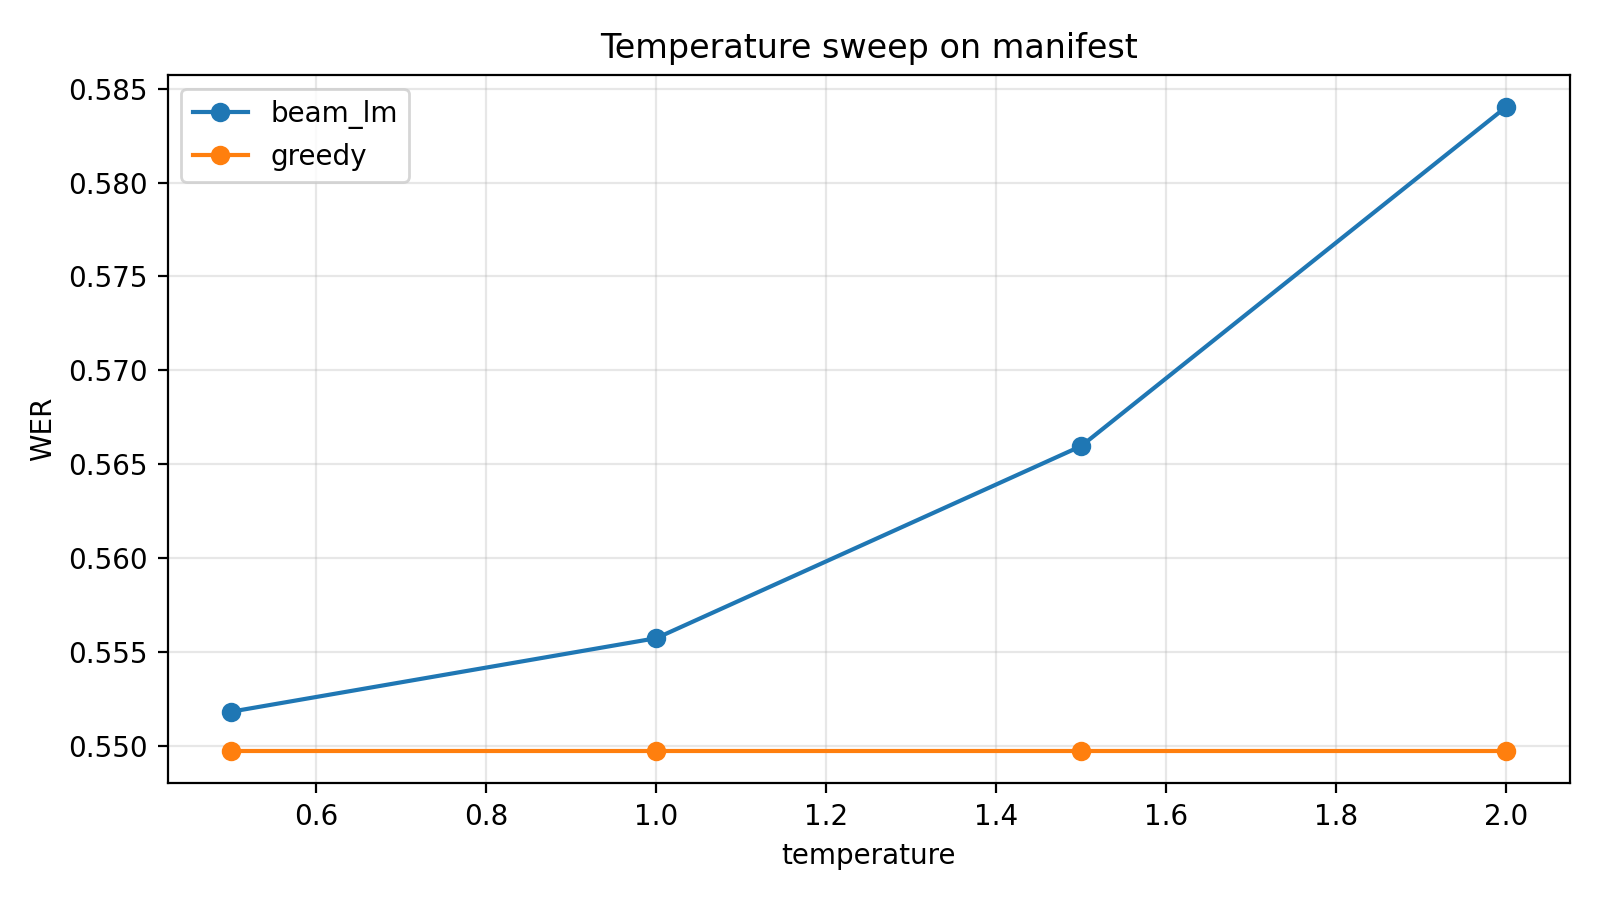

The data file committed next to this chart (first rows):
manifest, method, temperature, alpha, beta, wer, cer
data/earnings22_test/manifest.csv, beam_lm, 0.5, 0.1, 0.5, 0.5518, 0.2554
data/earnings22_test/manifest.csv, beam_lm, 1.0, 0.1, 0.5, 0.5557, 0.2547
data/earnings22_test/manifest.csv, beam_lm, 1.5, 0.1, 0.5, 0.566, 0.2558
data/earnings22_test/manifest.csv, beam_lm, 2.0, 0.1, 0.5, 0.584, 0.2575
data/earnings22_test/manifest.csv, greedy, 0.5, 0.0, 0.0, 0.5497, 0.2558
data/earnings22_test/manifest.csv, greedy, 1.0, 0.0, 0.0, 0.5497, 0.2558
data/earnings22_test/manifest.csv, greedy, 1.5, 0.0, 0.0, 0.5497, 0.2558
data/earnings22_test/manifest.csv, greedy, 2.0, 0.0, 0.0, 0.5497, 0.2558
